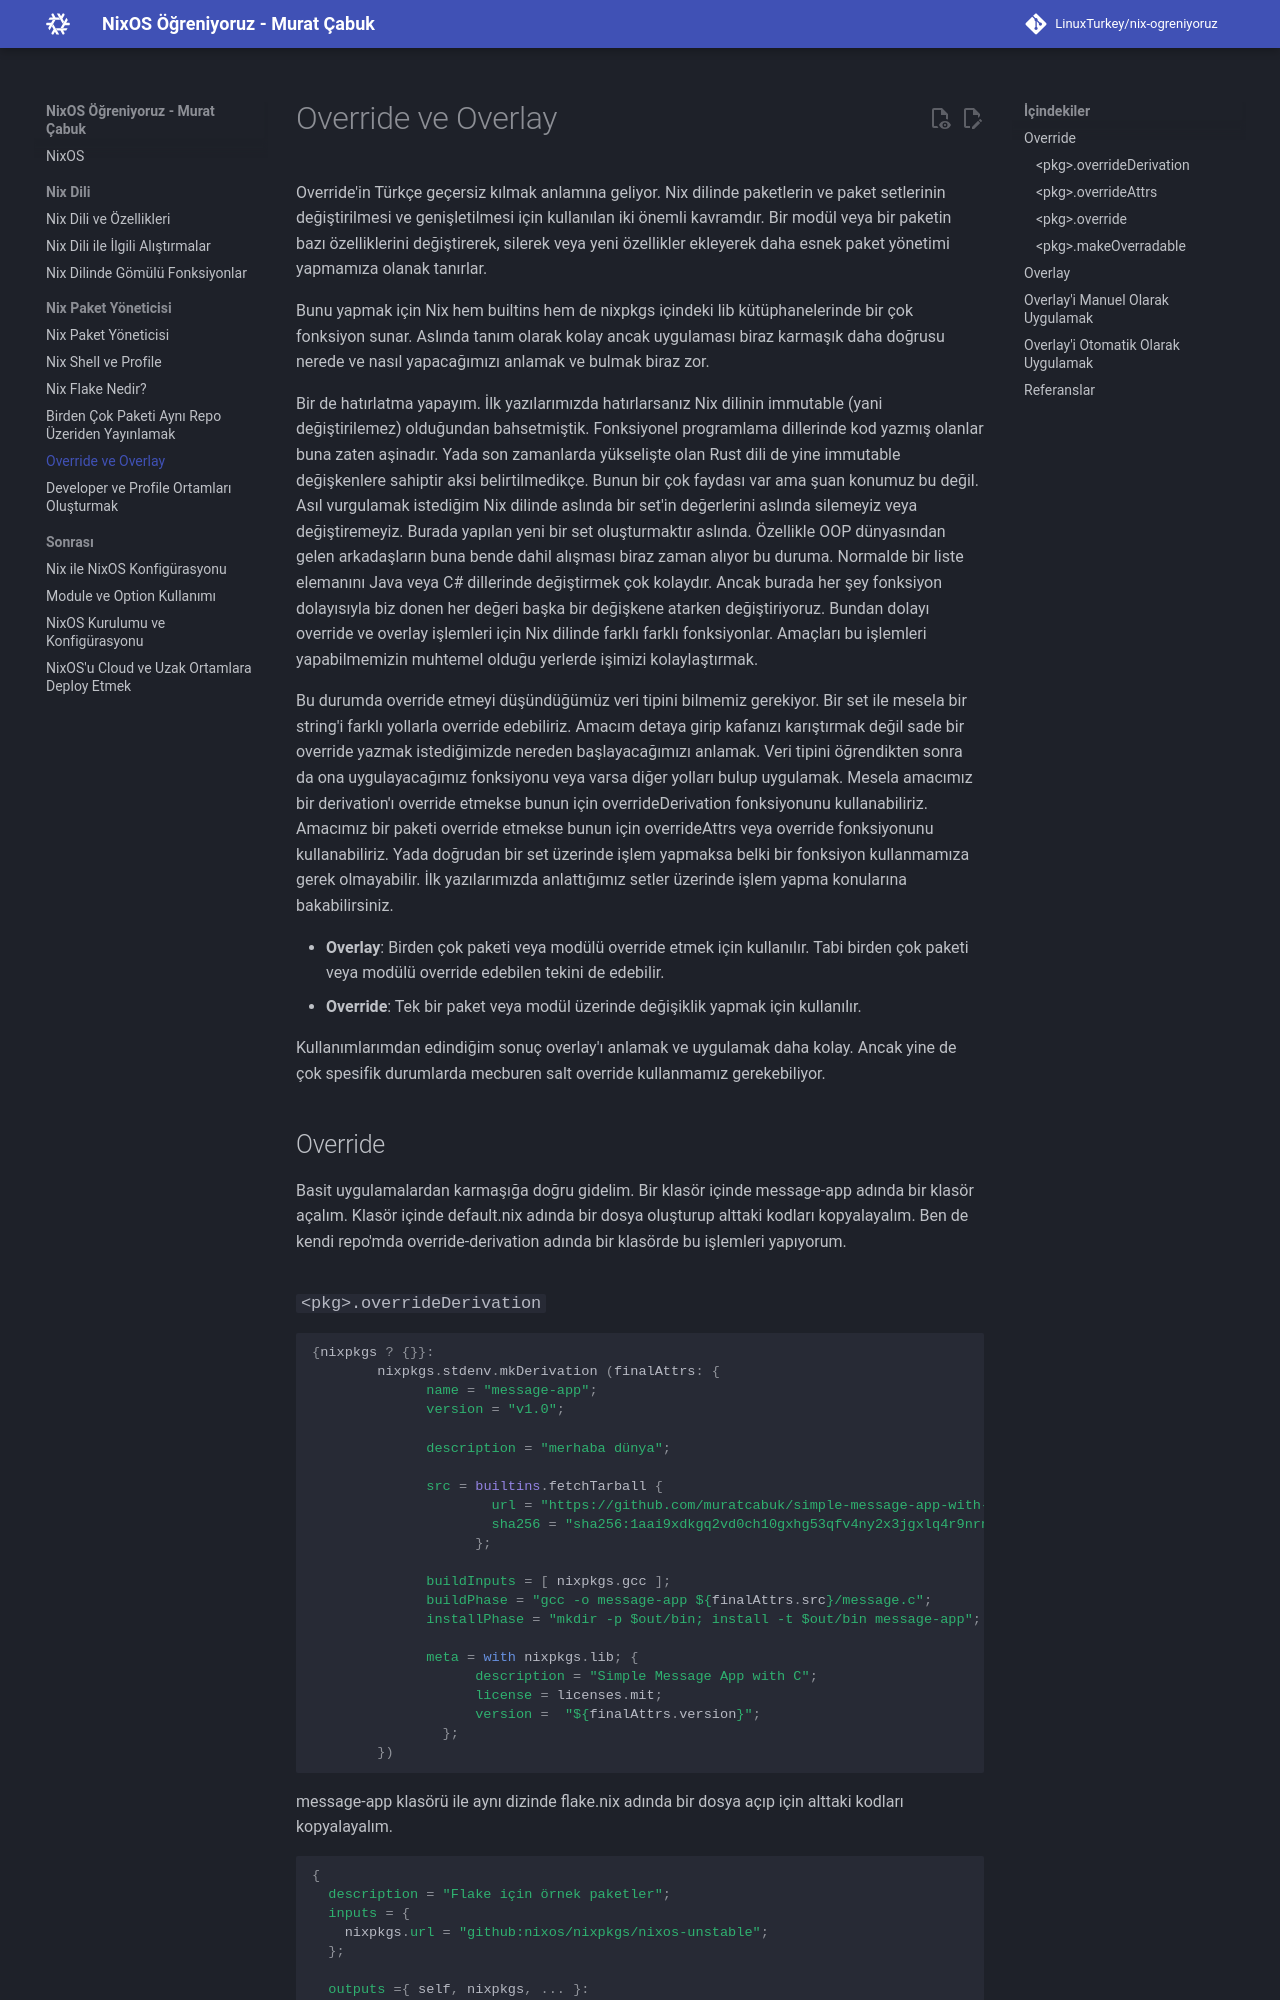

repository: LinuxTurkey/nix-ogreniyoruz · page: nix_package/override_ve_overlay.html · generator: mkdocs

# Override ve Overlay

Override'in Türkçe geçersiz kılmak anlamına geliyor. Nix dilinde paketlerin ve paket setlerinin değiştirilmesi ve genişletilmesi için kullanılan iki önemli kavramdır. Bir modül veya bir paketin bazı özelliklerini değiştirerek, silerek veya yeni özellikler ekleyerek daha esnek paket yönetimi yapmamıza olanak tanırlar.

Bunu yapmak için Nix hem builtins hem de nixpkgs içindeki lib kütüphanelerinde bir çok fonksiyon sunar. Aslında tanım olarak kolay ancak uygulaması biraz karmaşık daha doğrusu nerede ve nasıl yapacağımızı anlamak ve bulmak biraz zor.

Bir de hatırlatma yapayım. İlk yazılarımızda hatırlarsanız Nix dilinin immutable (yani değiştirilemez) olduğundan bahsetmiştik. Fonksiyonel programlama dillerinde kod yazmış olanlar buna zaten aşinadır. Yada son zamanlarda yükselişte olan Rust dili de yine immutable değişkenlere sahiptir aksi belirtilmedikçe. Bunun bir çok faydası var ama şuan konumuz bu değil. Asıl vurgulamak istediğim Nix dilinde aslında bir set'in değerlerini aslında silemeyiz veya değiştiremeyiz. Burada yapılan yeni bir set oluşturmaktır aslında. Özellikle OOP dünyasından gelen arkadaşların buna bende dahil alışması biraz zaman alıyor bu duruma. Normalde bir liste elemanını Java veya C# dillerinde değiştirmek çok kolaydır. Ancak burada her şey fonksiyon dolayısıyla biz donen her değeri başka bir değişkene atarken değiştiriyoruz. Bundan dolayı override ve overlay işlemleri için Nix dilinde farklı farklı fonksiyonlar. Amaçları bu işlemleri yapabilmemizin muhtemel olduğu yerlerde işimizi kolaylaştırmak.

Bu durumda override etmeyi düşündüğümüz veri tipini bilmemiz gerekiyor. Bir set ile mesela bir string'i farklı yollarla override edebiliriz. Amacım detaya girip kafanızı karıştırmak değil sade bir override yazmak istediğimizde nereden başlayacağımızı anlamak. Veri tipini öğrendikten sonra da ona uygulayacağımız fonksiyonu veya varsa diğer yolları bulup uygulamak. Mesela amacımız bir derivation'ı override etmekse bunun için overrideDerivation fonksiyonunu kullanabiliriz. Amacımız bir paketi override etmekse bunun için overrideAttrs veya override fonksiyonunu kullanabiliriz. Yada doğrudan bir set üzerinde işlem yapmaksa belki bir fonksiyon kullanmamıza gerek olmayabilir. İlk yazılarımızda anlattığımız setler üzerinde işlem yapma konularına bakabilirsiniz.

- **Overlay**: Birden çok paketi veya modülü override etmek için kullanılır. Tabi birden çok paketi veya modülü override edebilen tekini de edebilir.
- **Override**: Tek bir paket veya modül üzerinde değişiklik yapmak için kullanılır.

Kullanımlarımdan edindiğim sonuç overlay'ı anlamak ve uygulamak daha kolay. Ancak yine de çok spesifik durumlarda mecburen salt override kullanmamız gerekebiliyor.

## Override

Basit uygulamalardan karmaşığa doğru gidelim. Bir klasör içinde message-app adında bir klasör açalım. Klasör içinde default.nix adında bir dosya oluşturup alttaki kodları kopyalayalım. Ben de kendi repo'mda override-derivation adında bir klasörde bu işlemleri yapıyorum.
